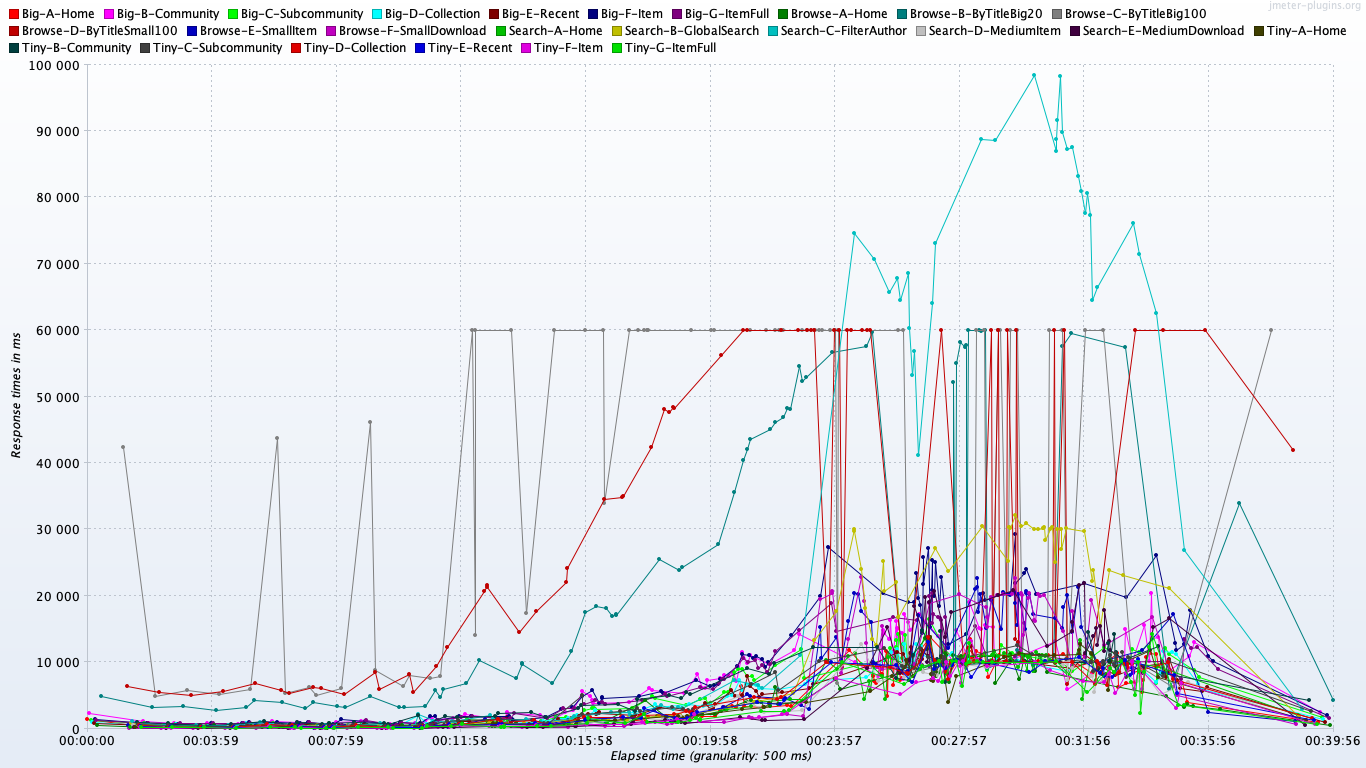

The table this chart was drawn from, first rows:
timeStamp, elapsed, label, responseCode, responseMessage, threadName, dataType, success, failureMessage, bytes, sentBytes, grpThreads, allThreads, URL, Latency, IdleTime, Connect
1559319859235, 1365, Big-A-Home, 200, Number of samples in transaction : 11, n…, Full Thread Group 1-1, , true, , 694724, 4274, 1, 1, null, 0, 1736, 0
1559319862337, 2357, Big-B-Community, 200, Number of samples in transaction : 1, nu…, Full Thread Group 1-1, , true, , 41680, 445, 1, 1, null, 0, 1691, 0
1559319866385, 1285, Big-C-Subcommunity, 200, Number of samples in transaction : 1, nu…, Full Thread Group 1-1, , true, , 42077, 463, 1, 1, null, 0, 1780, 0
1559319869451, 982, Big-D-Collection, 200, Number of samples in transaction : 1, nu…, Full Thread Group 1-1, , true, , 39278, 463, 1, 1, null, 0, 1223, 0
1559319871657, 862, Big-E-Recent, 200, Number of samples in transaction : 1, nu…, Full Thread Group 1-1, , true, , 32135, 482, 1, 1, null, 0, 1836, 0
1559319874355, 1371, Big-F-Item, 200, Number of samples in transaction : 2, nu…, Full Thread Group 1-1, , true, , 25043, 920, 1, 1, null, 0, 1348, 0
1559319877074, 1290, Big-G-ItemFull, 200, Number of samples in transaction : 1, nu…, Full Thread Group 1-1, , true, , 16889, 477, 1, 1, null, 0, 1322, 0
1559319879686, 558, Browse-A-Home, 200, Number of samples in transaction : 11, n…, Full Thread Group 1-1, , true, , 694640, 4327, 1, 1, null, 0, 1161, 0
1559319881405, 4831, Browse-B-ByTitleBig20, 200, Number of samples in transaction : 1, nu…, Full Thread Group 1-1, , true, , 43232, 444, 1, 1, null, 0, 1368, 0
1559319887605, 42448, Browse-C-ByTitleBig100, 200, Number of samples in transaction : 1, nu…, Full Thread Group 1-1, , true, , 126299, 583, 1, 1, null, 0, 1310, 0
1559319931363, 6357, Browse-D-ByTitleSmall100, 200, Number of samples in transaction : 1, nu…, Full Thread Group 1-1, , true, , 126641, 517, 1, 1, null, 0, 1286, 0
1559319939007, 505, Browse-E-SmallItem, 200, Number of samples in transaction : 2, nu…, Full Thread Group 1-1, , true, , 25101, 954, 1, 1, null, 0, 1157, 0
1559319940669, 142, Browse-F-SmallDownload, 404, Number of samples in transaction : 2, nu…, Full Thread Group 1-1, , false, , 11939, 834, 1, 1, null, 0, 1364, 0
1559319942176, 283, Search-A-Home, 200, Number of samples in transaction : 11, n…, Full Thread Group 1-1, , true, , 694639, 4327, 1, 1, null, 0, 1357, 0
1559319943816, 806, Search-B-GlobalSearch, 200, Number of samples in transaction : 4, nu…, Full Thread Group 1-1, , true, , 57579, 1755, 1, 1, null, 0, 1660, 0
1559319946282, 1143, Search-C-FilterAuthor, 200, Number of samples in transaction : 10, n…, Full Thread Group 1-1, , true, , 125985, 5230, 1, 1, null, 0, 1144, 0
1559319948569, 463, Search-D-MediumItem, 200, Number of samples in transaction : 1, nu…, Full Thread Group 1-1, , true, , 15321, 792, 1, 1, null, 0, 1912, 0
1559319950944, 207, Search-E-MediumDownload, 404, Number of samples in transaction : 2, nu…, Full Thread Group 1-1, , false, , 31844, 832, 1, 1, null, 0, 1816, 0
1559319952967, 295, Tiny-A-Home, 200, Number of samples in transaction : 11, n…, Full Thread Group 1-1, , true, , 694639, 4327, 1, 1, null, 0, 1290, 0
1559319954551, 951, Tiny-B-Community, 200, Number of samples in transaction : 1, nu…, Full Thread Group 1-1, , true, , 42124, 447, 1, 1, null, 0, 1997, 0
1559319957499, 669, Tiny-C-Subcommunity, 200, Number of samples in transaction : 1, nu…, Full Thread Group 1-1, , true, , 42563, 467, 1, 1, null, 0, 1187, 0
1559319959355, 470, Tiny-D-Collection, 200, Number of samples in transaction : 1, nu…, Full Thread Group 1-1, , true, , 39510, 467, 1, 1, null, 0, 1406, 0
1559319961231, 352, Tiny-E-Recent, 200, Number of samples in transaction : 1, nu…, Full Thread Group 1-1, , true, , 32267, 486, 1, 1, null, 0, 1041, 0
1559319962624, 195, Tiny-F-Item, 200, Number of samples in transaction : 1, nu…, Full Thread Group 1-1, , true, , 14966, 488, 1, 1, null, 0, 1531, 0
1559319964350, 160, Tiny-G-ItemFull, 200, Number of samples in transaction : 1, nu…, Full Thread Group 1-1, , true, , 16254, 481, 1, 1, null, 0, 1112, 0
1559319965623, 359, Big-A-Home, 200, Number of samples in transaction : 11, n…, Full Thread Group 1-1, , true, , 694640, 4327, 1, 1, null, 0, 1307, 0
1559319967289, 1059, Big-B-Community, 200, Number of samples in transaction : 1, nu…, Full Thread Group 1-1, , true, , 41681, 445, 1, 1, null, 0, 1074, 0
1559319969422, 771, Big-C-Subcommunity, 200, Number of samples in transaction : 1, nu…, Full Thread Group 1-1, , true, , 42077, 463, 1, 1, null, 0, 1147, 0
1559319971340, 490, Big-D-Collection, 200, Number of samples in transaction : 1, nu…, Full Thread Group 1-1, , true, , 39278, 463, 1, 1, null, 0, 1730, 0
1559319973560, 587, Big-E-Recent, 200, Number of samples in transaction : 1, nu…, Full Thread Group 1-1, , true, , 32134, 482, 1, 1, null, 0, 1009, 0
1559319975156, 833, Big-F-Item, 200, Number of samples in transaction : 2, nu…, Full Thread Group 1-1, , true, , 25044, 920, 1, 1, null, 0, 1334, 0
1559319977324, 824, Big-G-ItemFull, 200, Number of samples in transaction : 1, nu…, Full Thread Group 1-1, , true, , 16889, 477, 1, 1, null, 0, 1384, 0
1559319979533, 300, Browse-A-Home, 200, Number of samples in transaction : 11, n…, Full Thread Group 1-1, , true, , 694640, 4327, 1, 1, null, 0, 1691, 0
1559319981525, 3170, Browse-B-ByTitleBig20, 200, Number of samples in transaction : 1, nu…, Full Thread Group 1-1, , true, , 43232, 444, 1, 1, null, 0, 1636, 0
1559319986331, 4918, Browse-C-ByTitleBig100, 200, Number of samples in transaction : 1, nu…, Full Thread Group 1-1, , true, , 126879, 583, 1, 1, null, 0, 1889, 0
1559319993138, 5519, Browse-D-ByTitleSmall100, 200, Number of samples in transaction : 1, nu…, Full Thread Group 1-1, , true, , 126641, 517, 1, 1, null, 0, 1675, 0
1559320000332, 229, Browse-E-SmallItem, 200, Number of samples in transaction : 2, nu…, Full Thread Group 1-1, , true, , 25102, 954, 1, 1, null, 0, 1990, 0
1559320002551, 85, Browse-F-SmallDownload, 404, Number of samples in transaction : 2, nu…, Full Thread Group 1-1, , false, , 11938, 834, 1, 1, null, 0, 1505, 0
1559320004141, 207, Search-A-Home, 200, Number of samples in transaction : 11, n…, Full Thread Group 1-1, , true, , 694640, 4327, 1, 1, null, 0, 1174, 0
1559320005521, 507, Search-B-GlobalSearch, 200, Number of samples in transaction : 4, nu…, Full Thread Group 1-1, , true, , 57579, 1755, 1, 1, null, 0, 1960, 0
1559320007988, 559, Search-C-FilterAuthor, 200, Number of samples in transaction : 10, n…, Full Thread Group 1-1, , true, , 125984, 5230, 1, 1, null, 0, 1336, 0
1559320009884, 257, Search-D-MediumItem, 200, Number of samples in transaction : 1, nu…, Full Thread Group 1-1, , true, , 15321, 792, 1, 1, null, 0, 1137, 0
1559320011278, 120, Search-E-MediumDownload, 404, Number of samples in transaction : 2, nu…, Full Thread Group 1-1, , false, , 31843, 832, 1, 1, null, 0, 1523, 0
1559320012921, 247, Tiny-A-Home, 200, Number of samples in transaction : 11, n…, Full Thread Group 1-1, , true, , 694640, 4327, 1, 1, null, 0, 1325, 0
1559320014493, 860, Tiny-B-Community, 200, Number of samples in transaction : 1, nu…, Full Thread Group 1-1, , true, , 42124, 447, 1, 1, null, 0, 1035, 0
1559320016388, 461, Tiny-C-Subcommunity, 200, Number of samples in transaction : 1, nu…, Full Thread Group 1-1, , true, , 42563, 467, 1, 1, null, 0, 1870, 0
1559320018719, 280, Tiny-D-Collection, 200, Number of samples in transaction : 1, nu…, Full Thread Group 1-1, , true, , 39509, 467, 1, 1, null, 0, 1420, 0
1559320020419, 215, Tiny-E-Recent, 200, Number of samples in transaction : 1, nu…, Full Thread Group 1-1, , true, , 32268, 486, 1, 1, null, 0, 1466, 0
1559320022100, 140, Tiny-F-Item, 200, Number of samples in transaction : 1, nu…, Full Thread Group 1-1, , true, , 14965, 488, 1, 1, null, 0, 1296, 0
1559320023536, 242, Tiny-G-ItemFull, 200, Number of samples in transaction : 1, nu…, Full Thread Group 1-1, , true, , 16255, 481, 1, 1, null, 0, 1248, 0
1559320025026, 227, Big-A-Home, 200, Number of samples in transaction : 11, n…, Full Thread Group 1-1, , true, , 694640, 4327, 1, 1, null, 0, 1259, 0
1559320026513, 827, Big-B-Community, 200, Number of samples in transaction : 1, nu…, Full Thread Group 1-1, , true, , 41681, 445, 1, 1, null, 0, 1768, 0
1559320029108, 645, Big-C-Subcommunity, 200, Number of samples in transaction : 1, nu…, Full Thread Group 1-1, , true, , 42077, 463, 1, 1, null, 0, 1521, 0
1559320031274, 626, Big-D-Collection, 200, Number of samples in transaction : 1, nu…, Full Thread Group 1-1, , true, , 39278, 463, 1, 1, null, 0, 1438, 0
1559320033338, 463, Big-E-Recent, 200, Number of samples in transaction : 1, nu…, Full Thread Group 1-1, , true, , 32135, 482, 1, 1, null, 0, 1412, 0
1559320035214, 661, Big-F-Item, 200, Number of samples in transaction : 2, nu…, Full Thread Group 1-1, , true, , 25043, 920, 1, 1, null, 0, 1821, 0
1559320037696, 775, Big-G-ItemFull, 200, Number of samples in transaction : 1, nu…, Full Thread Group 1-1, , true, , 16889, 477, 1, 1, null, 0, 1528, 0
1559320039999, 306, Browse-A-Home, 200, Number of samples in transaction : 11, n…, Full Thread Group 1-1, , true, , 694640, 4327, 1, 1, null, 0, 1441, 0
1559320041746, 3381, Browse-B-ByTitleBig20, 200, Number of samples in transaction : 1, nu…, Full Thread Group 1-1, , true, , 43232, 444, 1, 1, null, 0, 1789, 0
1559320046916, 5759, Browse-C-ByTitleBig100, 200, Number of samples in transaction : 1, nu…, Full Thread Group 1-1, , true, , 126879, 583, 1, 1, null, 0, 1841, 0
... 1,958 more rows
